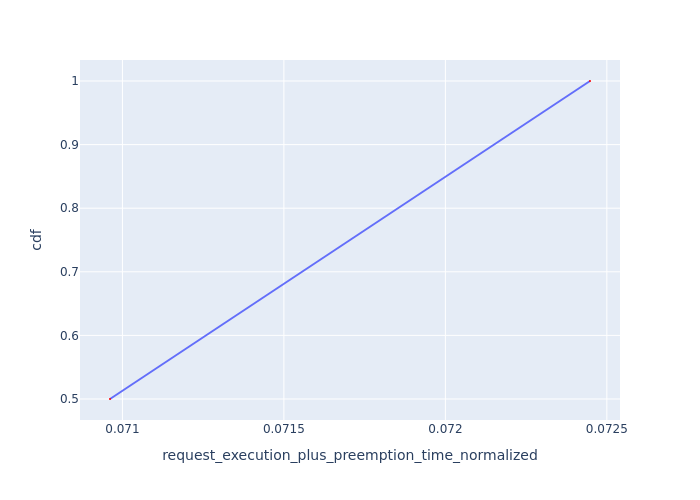

The table this chart was drawn from, first rows:
Request Id, request_execution_plus_preemption_time_n…, cdf
0_1, 0.07096, 0.5
0_2, 0.07245, 1.0
